Run: headless pygame with SDL's dummy video driver; simulated clock (each Clock.tick advances the game by its frame time, no real sleeping); random seed 0; keys injected as events and as key.get_pressed() state; mouse plan: one left click at the window centre at the start of phase 2, then a move to the lower-right quarter at the start of phase 3.
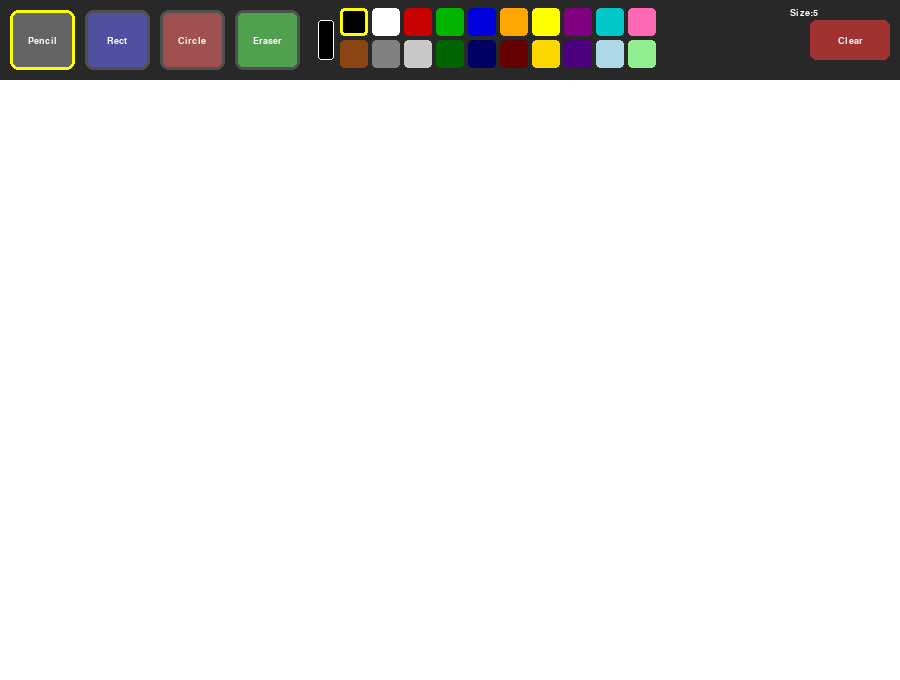
Frame 1 of 4 · flips 1–60 · no input
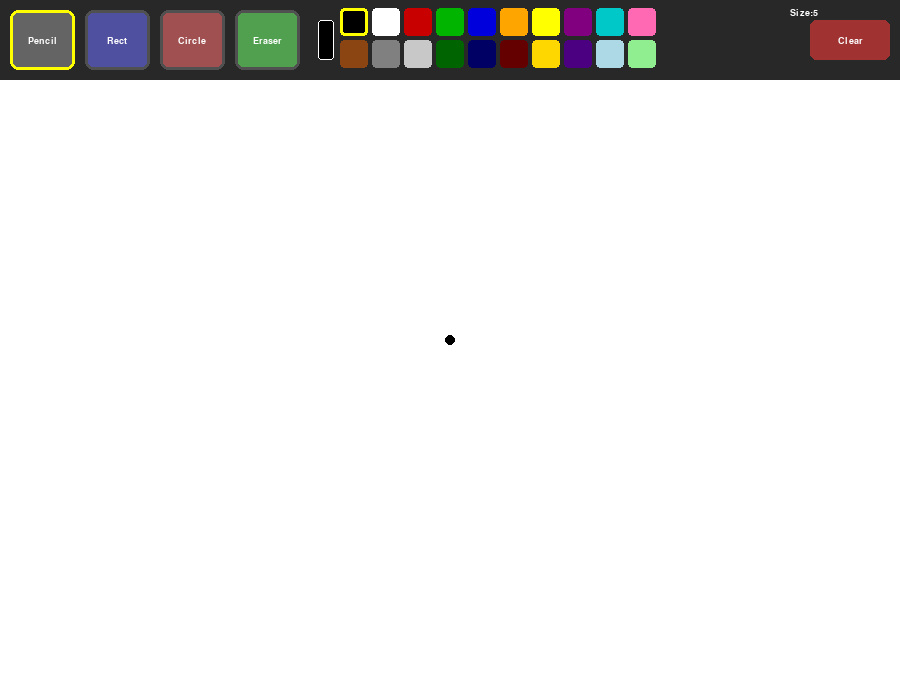
Frame 2 of 4 · flips 61–180 · clicked the window centre · tapped SPACE, RETURN · held RIGHT (→), D
Frame 3 of 4 · flips 181–300 · moved the mouse to the lower-right quarter · held DOWN (↓), S · screen unchanged from frame 2, image omitted
Frame 4 of 4 · flips 301–420 · held LEFT (←), A, UP (↑), W · screen unchanged from frame 3, image omitted

The pygame program that drew these frames:

import pygame
import sys
import math

# ── Constants ────────────────────────────────────────────────────────────────
CANVAS_W       = 900
TOOLBAR_H      = 80
WIN_W          = CANVAS_W
WIN_H          = 600 + TOOLBAR_H

# Colors
WHITE          = (255, 255, 255)
BLACK          = (0,   0,   0  )
BG_COLOR       = (255, 255, 255)   # Canvas background
TOOLBAR_BG     = (40,  40,  40 )
SELECTED_RING  = (255, 255,  0 )

# 20-color palette (task 4)
PALETTE = [
    (0,   0,   0  ),  (255,255,255),  (200,  0,  0 ),  (0,  180,  0 ),
    (0,   0, 220  ),  (255,165,  0),  (255, 255,  0 ),  (128,  0,128 ),
    (0,  200, 200 ),  (255,105,180),  (139, 69, 19  ),  (128,128,128 ),
    (200,200, 200 ),  (0,  100,  0),  (0,    0,100  ),  (100,  0,  0 ),
    (255,215,   0 ),  (75,  0, 130),  (173,216,230  ),  (144,238,144 ),
]

# Tool names
PENCIL    = "pencil"
RECTANGLE = "rectangle"
CIRCLE    = "circle"
ERASER    = "eraser"
TOOLS     = [PENCIL, RECTANGLE, CIRCLE, ERASER]
TOOL_LABELS = ["Pencil", "Rect", "Circle", "Eraser"]
TOOL_COLORS = [(100,100,100), (80,80,160), (160,80,80), (80,160,80)]


def tool_rect(i):
    
    return pygame.Rect(10 + i * 75, 10, 65, 60)

def color_rect(i):
    
    return pygame.Rect(340 + (i % 10) * 32, 8 + (i // 10) * 32, 28, 28)

def minus_rect():
    return pygame.Rect(820, 25, 30, 30)

def plus_rect():
    return pygame.Rect(858, 25, 30, 30)

def clear_rect():
    return pygame.Rect(WIN_W - 90, 20, 80, 40)


def draw_toolbar(screen, font, font_big, cur_tool, cur_color, brush_size):
    
    pygame.draw.rect(screen, TOOLBAR_BG, (0, 0, WIN_W, TOOLBAR_H))

    # Tool buttons
    for i, (label, color) in enumerate(zip(TOOL_LABELS, TOOL_COLORS)):
        r = tool_rect(i)
        border = SELECTED_RING if TOOLS[i] == cur_tool else (80, 80, 80)
        pygame.draw.rect(screen, color, r, border_radius=8)
        pygame.draw.rect(screen, border, r, 3, border_radius=8)
        surf = font.render(label, True, WHITE)
        screen.blit(surf, surf.get_rect(center=r.center))

    # Color palette
    for i, c in enumerate(PALETTE):
        r = color_rect(i)
        pygame.draw.rect(screen, c, r, border_radius=4)
        if c == cur_color:
            pygame.draw.rect(screen, SELECTED_RING, r, 3, border_radius=4)

    # Current color preview box
    preview = pygame.Rect(318, 20, 16, 40)
    pygame.draw.rect(screen, cur_color, preview, border_radius=3)
    pygame.draw.rect(screen, WHITE, preview, 1, border_radius=3)

    # Brush size
    size_surf = font.render(f"Size:{brush_size}", True, WHITE)
    screen.blit(size_surf, (790, 8))
    pygame.draw.rect(screen, (80, 80, 80), minus_rect(), border_radius=4)
    pygame.draw.rect(screen, (80, 80, 80), plus_rect(),  border_radius=4)
    screen.blit(font_big.render("-", True, WHITE), (minus_rect().x + 8, minus_rect().y + 3))
    screen.blit(font_big.render("+", True, WHITE), (plus_rect().x  + 6, plus_rect().y  + 3))

    # Clear button
    cr = clear_rect()
    pygame.draw.rect(screen, (160, 50, 50), cr, border_radius=6)
    cl = font.render("Clear", True, WHITE)
    screen.blit(cl, cl.get_rect(center=cr.center))


def main():
    pygame.init()
    screen = pygame.display.set_mode((WIN_W, WIN_H))
    pygame.display.set_caption("Paint")
    clock  = pygame.time.Clock()

    font     = pygame.font.SysFont("Arial", 14, bold=True)
    font_big = pygame.font.SysFont("Arial", 18, bold=True)

    # Canvas surface (what gets drawn on)
    canvas = pygame.Surface((WIN_W, WIN_H - TOOLBAR_H))
    canvas.fill(BG_COLOR)

    # Preview overlay for shapes (transparent)
    preview = pygame.Surface((WIN_W, WIN_H - TOOLBAR_H), pygame.SRCALPHA)

    cur_tool   = PENCIL
    cur_color  = PALETTE[0]      # start with black
    brush_size = 5

    drawing    = False
    start_pos  = None
    last_pos   = None

    running = True
    while running:
        clock.tick(60)

        for event in pygame.event.get():
            if event.type == pygame.QUIT:
                running = False

            elif event.type == pygame.KEYDOWN:
                if event.key in (pygame.K_ESCAPE, pygame.K_q):
                    running = False

            elif event.type == pygame.MOUSEBUTTONDOWN:
                mx, my = event.pos

                if my < TOOLBAR_H:
                    # ── Toolbar click ────────────────────────────────────
                    for i, tool in enumerate(TOOLS):
                        if tool_rect(i).collidepoint(mx, my):
                            cur_tool = tool

                    for i, c in enumerate(PALETTE):
                        if color_rect(i).collidepoint(mx, my):
                            cur_color = c
                            if cur_tool == ERASER:
                                cur_tool = PENCIL

                    if minus_rect().collidepoint(mx, my):
                        brush_size = max(1, brush_size - 1)
                    if plus_rect().collidepoint(mx, my):
                        brush_size = min(60, brush_size + 1)
                    if clear_rect().collidepoint(mx, my):
                        canvas.fill(BG_COLOR)

                else:
                    # ── Canvas click ─────────────────────────────────────
                    cx, cy = mx, my - TOOLBAR_H
                    drawing   = True
                    start_pos = (cx, cy)
                    last_pos  = (cx, cy)

                    if cur_tool in (PENCIL, ERASER):
                        color = BG_COLOR if cur_tool == ERASER else cur_color
                        pygame.draw.circle(canvas, color, (cx, cy), brush_size)

            elif event.type == pygame.MOUSEBUTTONUP:
                if drawing and start_pos is not None:
                    mx, my = event.pos
                    cx, cy = mx, my - TOOLBAR_H
                    sx, sy = start_pos

                    # Commit rectangle (task 1)
                    if cur_tool == RECTANGLE:
                        r = pygame.Rect(min(sx,cx), min(sy,cy), abs(cx-sx), abs(cy-sy))
                        pygame.draw.rect(canvas, cur_color, r)

                    # Commit circle (task 2)
                    elif cur_tool == CIRCLE:
                        radius = int(math.hypot(cx - sx, cy - sy))
                        if radius > 0:
                            pygame.draw.circle(canvas, cur_color, (sx, sy), radius)

                drawing   = False
                start_pos = None
                last_pos  = None
                preview.fill((0, 0, 0, 0))  # clear preview

            elif event.type == pygame.MOUSEMOTION:
                mx, my = event.pos
                if drawing and my >= TOOLBAR_H:
                    cx, cy = mx, my - TOOLBAR_H

                    if cur_tool in (PENCIL, ERASER):
                        # Draw continuous stroke
                        color = BG_COLOR if cur_tool == ERASER else cur_color
                        if last_pos:
                            pygame.draw.line(canvas, color, last_pos, (cx,cy), brush_size*2)
                        pygame.draw.circle(canvas, color, (cx,cy), brush_size)
                        last_pos = (cx, cy)

                    else:
                        # Live shape preview
                        preview.fill((0, 0, 0, 0))
                        sx, sy = start_pos
                        pr, pg, pb = cur_color

                        if cur_tool == RECTANGLE:
                            r = pygame.Rect(min(sx,cx), min(sy,cy), abs(cx-sx), abs(cy-sy))
                            pygame.draw.rect(preview, (pr,pg,pb,200), r, 2)

                        elif cur_tool == CIRCLE:
                            radius = int(math.hypot(cx-sx, cy-sy))
                            if radius > 0:
                                pygame.draw.circle(preview, (pr,pg,pb,200), (sx,sy), radius, 2)

        # ── Render ──────────────────────────────────────────────────────────
        screen.fill((20, 20, 20))
        screen.blit(canvas, (0, TOOLBAR_H))
        screen.blit(preview, (0, TOOLBAR_H))
        draw_toolbar(screen, font, font_big, cur_tool, cur_color, brush_size)
        pygame.display.flip()

    pygame.quit()
    sys.exit()


if __name__ == "__main__":
    main()
